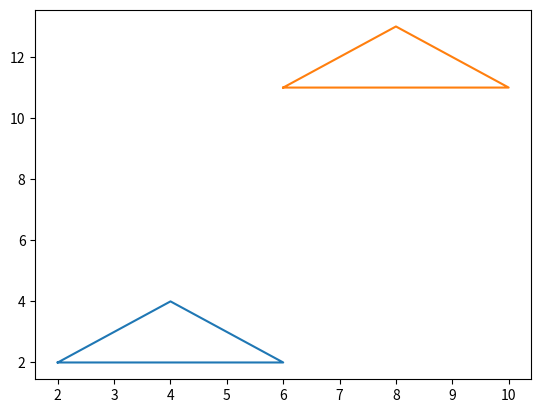

Write Python code to recreate this figure.
# MATRIX TRANSLATION
import matplotlib.pyplot as plt
a = [2, 6, 4, 2]
b = [2, 2, 4, 2]
c = []
d = []


def new_points(x, y, tx, ty):
    T = [[1, 0, tx], [0, 1, ty], [0, 0, 1]]
    T1 = [[x], [y], [1]]
    R = [[0, 0, 0], [0, 0, 0], [0, 0, 0]]
    for i in range(len(T)):

        # iterating by column by B
        for j in range(len(T1[0])):

            # iterating by rows of B
            for k in range(len(T1)):
                R[i][j] += T[i][k] * T1[k][j]

    c.append(R[0][0])
    d.append(R[1][0])


# new_points(3,5,2,2)
# print(c,d)
for i in range(4):
    new_points(a[i], b[i], 4, 9)

print(a, b)
plt.plot(a, b)
plt.show()

print(c, d)
plt.plot(c, d)
plt.show()
